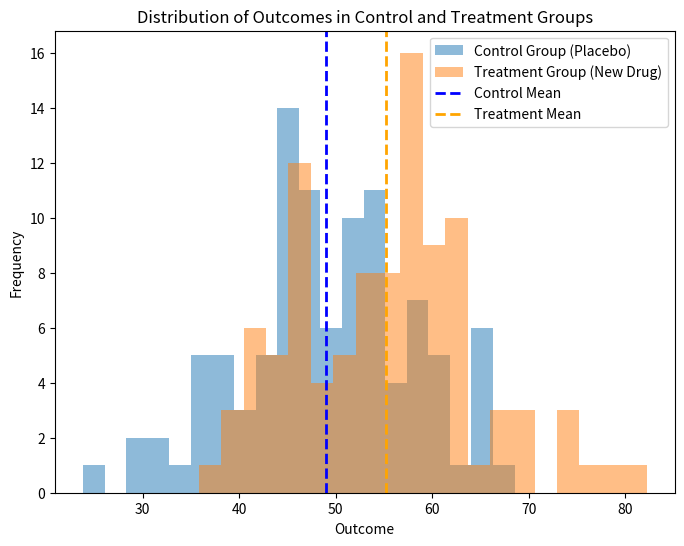

Generate this figure with matplotlib:
import numpy as np
import matplotlib.pyplot as plt
from scipy import stats

# Simulated data for the control group (placebo) and treatment group (new drug)
np.random.seed(42)  # For reproducibility
control_group = np.random.normal(loc=50, scale=10, size=100)
treatment_group = np.random.normal(loc=55, scale=10, size=100)

# Perform two-sample t-test for independent samples
t_statistic, p_value = stats.ttest_ind(treatment_group, control_group)

# Visualization
plt.figure(figsize=(8, 6))
plt.hist(control_group, bins=20, alpha=0.5, label='Control Group (Placebo)')
plt.hist(treatment_group, bins=20, alpha=0.5, label='Treatment Group (New Drug)')
plt.axvline(x=np.mean(control_group), color='blue', linestyle='dashed', linewidth=2, label='Control Mean')
plt.axvline(x=np.mean(treatment_group), color='orange', linestyle='dashed', linewidth=2, label='Treatment Mean')
plt.xlabel('Outcome')
plt.ylabel('Frequency')
plt.title('Distribution of Outcomes in Control and Treatment Groups')
plt.legend()
plt.show()

# Print the results
print("T-Statistic:", t_statistic)
print("P-Value:", p_value)

if p_value < 0.05:
    print("The new treatment has a statistically significant effect.")
else:
    print("There is no statistically significant effect of the new treatment.")
